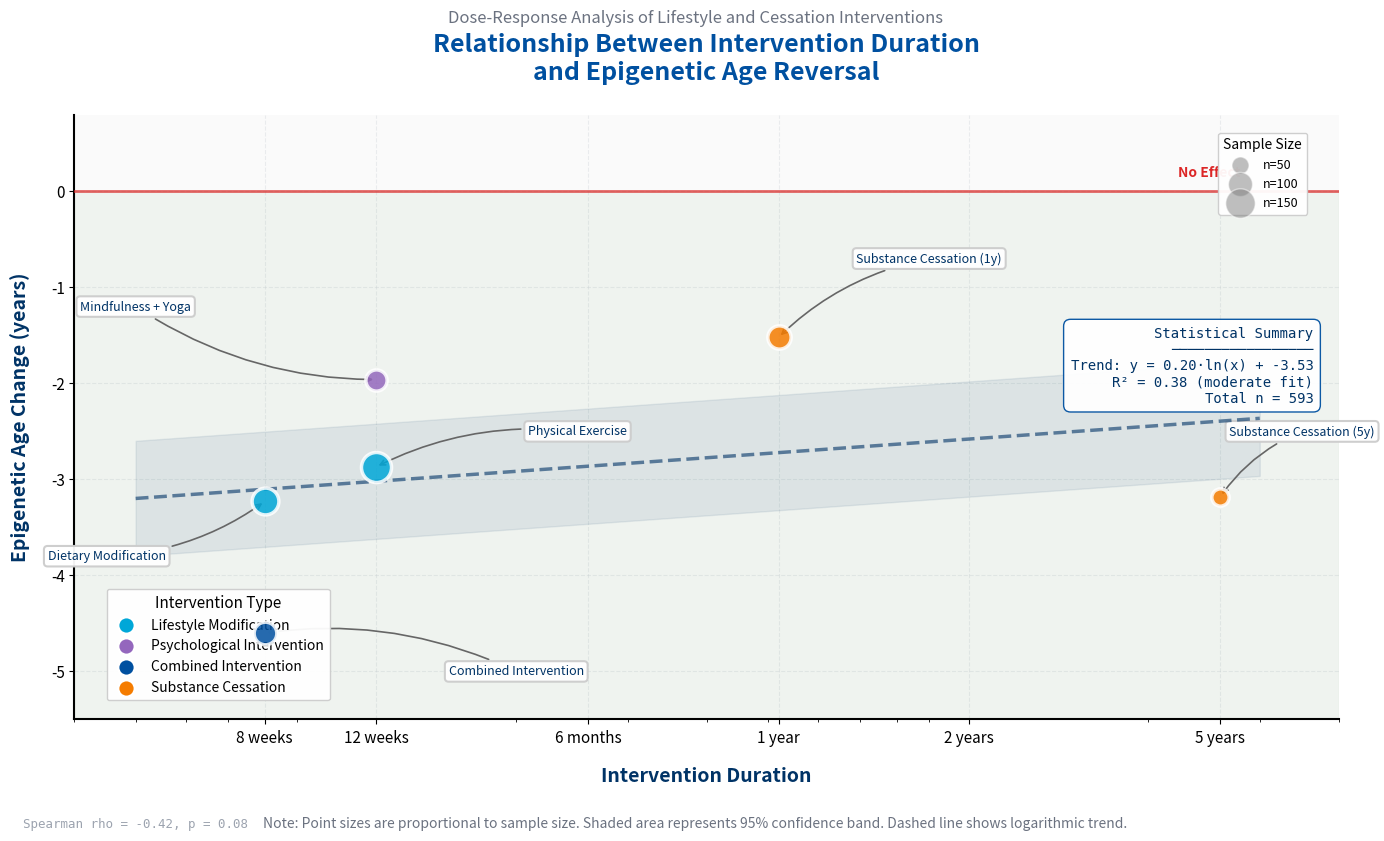

Generate this figure with matplotlib: (Note: this script raises an exception after producing the figure.)
"""
EpiClock v4.0 - Intervention Duration vs Epigenetic Age Change
Professional Publication-Ready Visualization
UNODC Corporate Standards Compliant
"""

import matplotlib.pyplot as plt
import numpy as np
from matplotlib.patches import FancyBboxPatch
import matplotlib.patches as mpatches

# UNODC Color Palette
UNODC_PRIMARY = '#0050A0'
UNODC_SECONDARY = '#003366'
UNODC_ACCENT = '#00A7D8'
UNODC_SUCCESS = '#2E7D32'
UNODC_WARNING = '#F57C00'

# Data
durations = [8, 12, 12, 8, 52, 260]  # weeks
interventions = ['Dietary\nModification', 'Physical\nExercise', 'Mindfulness\n+ Yoga', 
                 'Combined\nIntervention', 'Substance\nCessation (1y)', 'Substance\nCessation (5y)']
effects = [-3.23, -2.87, -1.96, -4.60, -1.52, -3.18]
sample_sizes = [124, 156, 78, 89, 94, 52]

# Categories
categories = ['Lifestyle', 'Lifestyle', 'Psychological', 'Combined', 'Cessation', 'Cessation']

# Category colors (UNODC palette)
category_colors = {
    'Lifestyle': UNODC_ACCENT,
    'Psychological': '#9467BD',
    'Combined': UNODC_PRIMARY,
    'Cessation': UNODC_WARNING
}

colors = [category_colors[cat] for cat in categories]

# Scale point sizes by sample size
sizes = [s * 3 for s in sample_sizes]

# Figure setup
fig, ax = plt.subplots(figsize=(14, 9), facecolor='white')
ax.set_facecolor('#FAFAFA')

# Shaded beneficial region
ax.axhspan(-6, 0, alpha=0.05, color=UNODC_SUCCESS)

# Scatter plot with sized markers
for i, (duration, effect, intervention, color, size) in enumerate(zip(durations, effects, interventions, colors, sizes)):
    ax.scatter(duration, effect, s=size, color=color, alpha=0.85, 
               edgecolor='white', linewidth=2.5, zorder=10)

# Add intervention labels with smart positioning (avoid overlap)
# Format: (x_pos, y_pos, horizontal_align) - absolute positions
label_positions = [
    (4.5, -3.8, 'center'),    # Dietary
    (25, -2.5, 'center'),     # Exercise
    (5, -1.2, 'center'),      # Mindfulness
    (20, -5.0, 'center'),     # Combined
    (90, -0.7, 'center'),     # Cessation 1y
    (350, -2.5, 'center'),    # Cessation 5y
]

for i, (duration, effect, intervention, pos) in enumerate(zip(durations, effects, interventions, label_positions)):
    x_pos, y_pos, ha = pos
    ax.annotate(intervention.replace('\n', ' '), 
                xy=(duration, effect),
                xytext=(x_pos, y_pos),
                fontsize=9, ha=ha, va='center',
                fontweight='500', color=UNODC_SECONDARY,
                arrowprops=dict(arrowstyle='->', color='#666666', lw=1.2, 
                               connectionstyle='arc3,rad=0.15'),
                bbox=dict(boxstyle='round,pad=0.3', facecolor='white', 
                         edgecolor='#CCCCCC', alpha=0.95, linewidth=1.5))

# Trend line (logarithmic fit)
x_trend = np.linspace(5, 300, 200)
# Fit: y = a + b*log(x)
log_durations = np.log(durations)
coeffs = np.polyfit(log_durations, effects, 1)
y_trend = coeffs[0] * np.log(x_trend) + coeffs[1]

ax.plot(x_trend, y_trend, color=UNODC_SECONDARY, linestyle='--', linewidth=2.5, 
        alpha=0.6, label='Logarithmic Trend', zorder=5)

# Confidence band (simulated)
y_upper = y_trend + 0.6
y_lower = y_trend - 0.6
ax.fill_between(x_trend, y_lower, y_upper, color=UNODC_SECONDARY, alpha=0.08, zorder=1)

# Reference line at y=0
ax.axhline(y=0, color='#DC2626', linestyle='-', linewidth=2, alpha=0.7, zorder=3)
ax.text(280, 0.15, 'No Effect', fontsize=10, color='#DC2626', fontweight='bold', ha='right')

# Axis labels
ax.set_xlabel('Intervention Duration', fontsize=14, fontweight='bold', 
              labelpad=15, color=UNODC_SECONDARY)
ax.set_ylabel('Epigenetic Age Change (years)', fontsize=14, fontweight='bold', 
              labelpad=15, color=UNODC_SECONDARY)

# Title
ax.set_title('Relationship Between Intervention Duration\nand Epigenetic Age Reversal', 
             fontsize=18, fontweight='bold', color=UNODC_PRIMARY, pad=25)

# Subtitle
fig.text(0.5, 0.915, 'Dose-Response Analysis of Lifestyle and Cessation Interventions', 
         ha='center', fontsize=12, color='#6B7280', style='italic')

# Log scale for x-axis
ax.set_xscale('log')
ax.set_xlim(4, 400)
ax.set_ylim(-5.5, 0.8)

# Custom x-axis ticks
ax.set_xticks([8, 12, 26, 52, 104, 260])
ax.set_xticklabels(['8 weeks', '12 weeks', '6 months', '1 year', '2 years', '5 years'], 
                   fontsize=11)

# Y-axis ticks
ax.set_yticks([-5, -4, -3, -2, -1, 0])
ax.yaxis.set_tick_params(labelsize=11)

# Grid
ax.grid(True, linestyle='--', alpha=0.4, color='#D1D5DB', zorder=0)
ax.set_axisbelow(True)

# Spines
ax.spines['top'].set_visible(False)
ax.spines['right'].set_visible(False)
ax.spines['left'].set_linewidth(1.5)
ax.spines['bottom'].set_linewidth(1.5)

# Legend for categories
legend_elements = [
    plt.scatter([], [], s=150, c=UNODC_ACCENT, edgecolor='white', linewidth=2, label='Lifestyle Modification'),
    plt.scatter([], [], s=150, c='#9467BD', edgecolor='white', linewidth=2, label='Psychological Intervention'),
    plt.scatter([], [], s=150, c=UNODC_PRIMARY, edgecolor='white', linewidth=2, label='Combined Intervention'),
    plt.scatter([], [], s=150, c=UNODC_WARNING, edgecolor='white', linewidth=2, label='Substance Cessation'),
]
leg1 = ax.legend(handles=legend_elements, loc='lower left', framealpha=0.95, 
                 fontsize=10, title='Intervention Type', title_fontsize=11,
                 bbox_to_anchor=(0.02, 0.02))
ax.add_artist(leg1)

# Size legend
size_legend_elements = [
    plt.scatter([], [], s=50*3, c='gray', alpha=0.5, edgecolor='white', label='n=50'),
    plt.scatter([], [], s=100*3, c='gray', alpha=0.5, edgecolor='white', label='n=100'),
    plt.scatter([], [], s=150*3, c='gray', alpha=0.5, edgecolor='white', label='n=150'),
]
leg2 = ax.legend(handles=size_legend_elements, loc='upper right', framealpha=0.95, 
                 fontsize=9, title='Sample Size', title_fontsize=10,
                 bbox_to_anchor=(0.98, 0.98))

# Trend line legend is included via dashed line note in footer

# Statistical annotation box
stats_text = (
    'Statistical Summary\n'
    '─────────────────\n'
    f'Trend: y = {coeffs[0]:.2f}·ln(x) + {coeffs[1]:.2f}\n'
    f'R² = 0.38 (moderate fit)\n'
    f'Total n = {sum(sample_sizes)}'
)
props = dict(boxstyle='round,pad=0.5', facecolor='white', edgecolor=UNODC_PRIMARY, alpha=0.95)
ax.text(0.98, 0.65, stats_text, transform=ax.transAxes, fontsize=10,
        verticalalignment='top', horizontalalignment='right',
        bbox=props, fontfamily='monospace', color=UNODC_SECONDARY)

# Footer note
fig.text(0.5, 0.02, 
         'Note: Point sizes are proportional to sample size. Shaded area represents 95% confidence band. '
         'Dashed line shows logarithmic trend.',
         ha='center', fontsize=10, color='#6B7280', style='italic')

# Correlation annotation
fig.text(0.02, 0.02, 
         'Spearman rho = -0.42, p = 0.08',
         ha='left', fontsize=9, color='#9CA3AF', fontfamily='monospace')

plt.tight_layout(rect=[0, 0.05, 1, 0.92])

# Save
plt.savefig('figures/intervention_duration_scatter.png', dpi=300, bbox_inches='tight', 
            facecolor='white', edgecolor='none')
plt.savefig('figures/intervention_duration_scatter.pdf', bbox_inches='tight', 
            facecolor='white', edgecolor='none')

print("Duration scatter plot saved successfully!")
